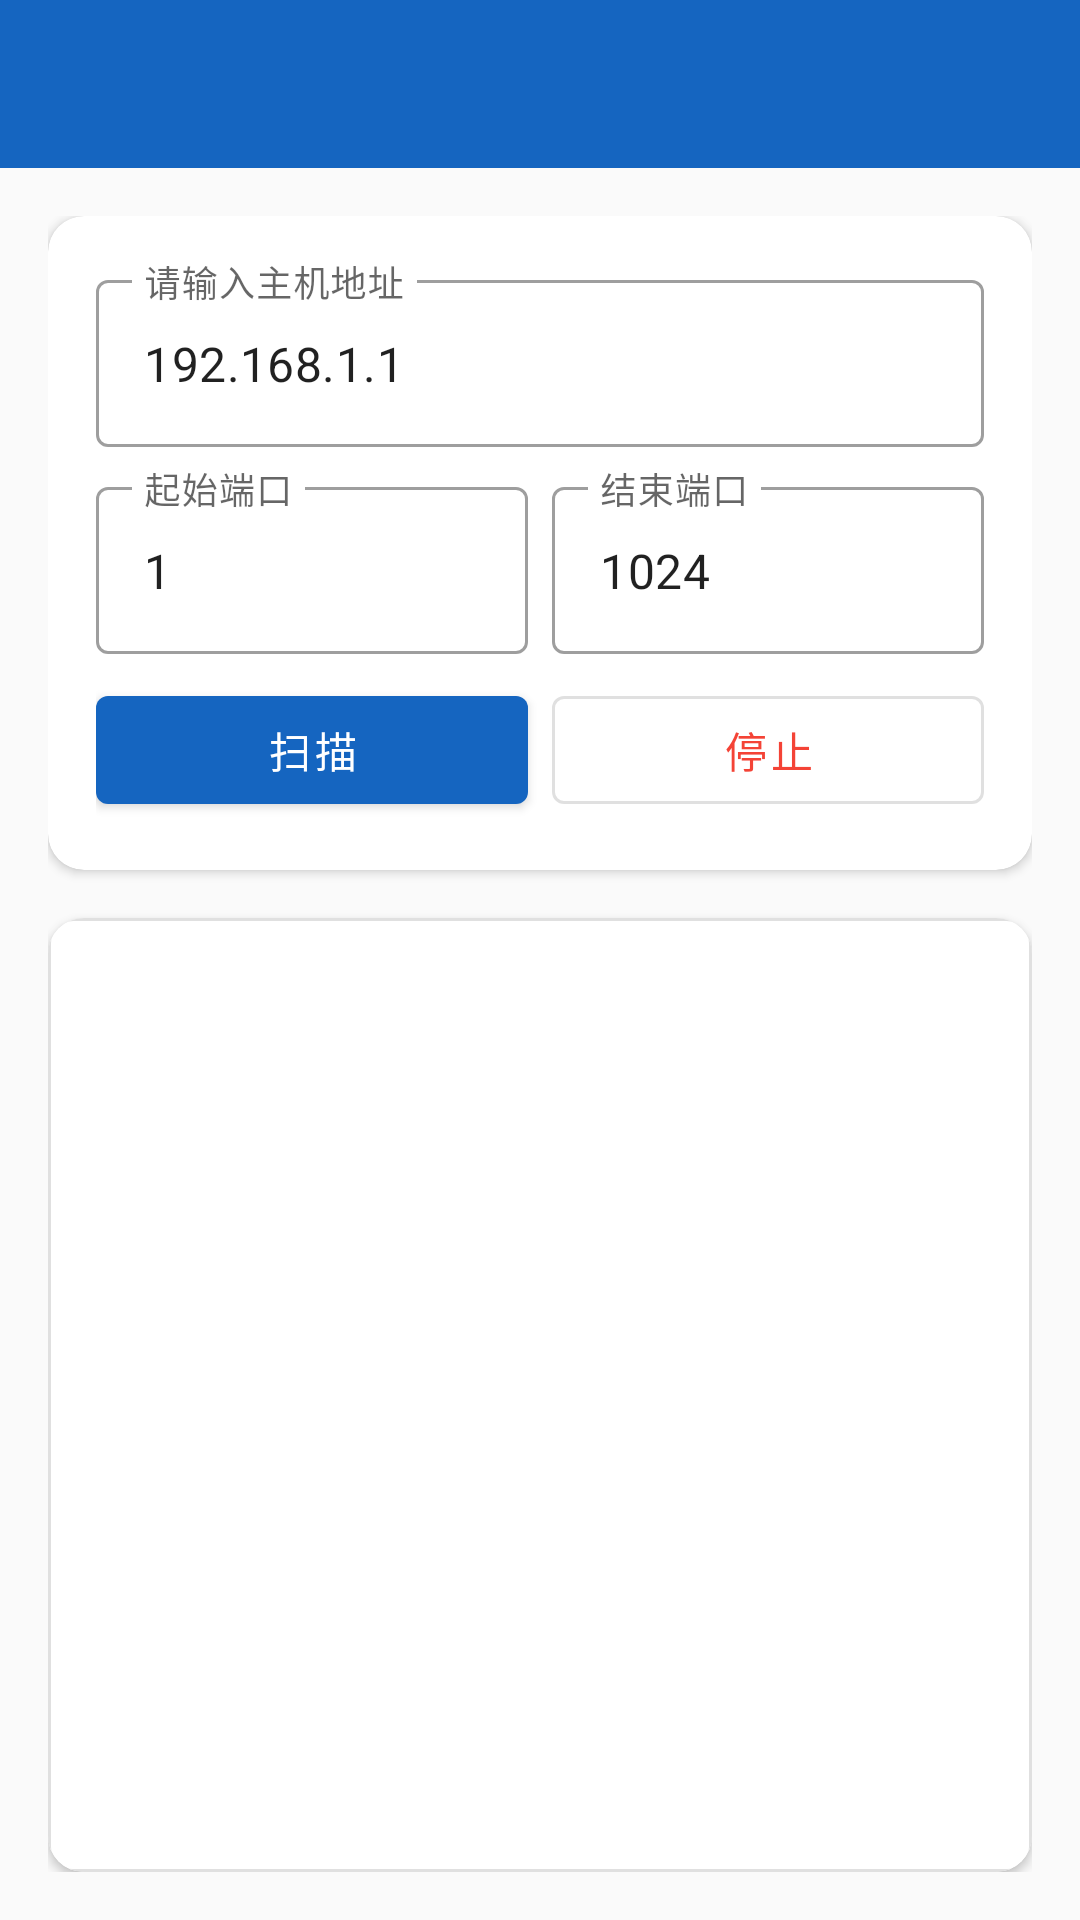

This screen was rendered from an Android layout file. Write that file and the resources it references.
<!-- AndroidManifest.xml: application theme Theme.NetDebugger -->
<!-- res/layout/activity_port_scan.xml -->
<?xml version="1.0" encoding="utf-8"?>
<LinearLayout xmlns:android="http://schemas.android.com/apk/res/android"
    android:layout_width="match_parent"
    android:layout_height="match_parent"
    android:background="@color/background"
    android:orientation="vertical">

    <com.google.android.material.appbar.MaterialToolbar
        android:id="@+id/toolbar"
        android:layout_width="match_parent"
        android:layout_height="wrap_content"
        android:background="@color/toolbar_background"
        app:titleTextColor="@android:color/white"
        app:navigationIcon="@drawable/ic_back"
        xmlns:app="http://schemas.android.com/apk/res-auto" />

    <LinearLayout
        android:layout_width="match_parent"
        android:layout_height="0dp"
        android:layout_weight="1"
        android:orientation="vertical"
        android:padding="@dimen/margin_normal">

        <com.google.android.material.card.MaterialCardView
            android:layout_width="match_parent"
            android:layout_height="wrap_content"
            android:layout_marginBottom="@dimen/margin_normal"
            xmlns:app="http://schemas.android.com/apk/res-auto"
            app:cardCornerRadius="@dimen/card_corner_radius"
            app:cardElevation="@dimen/card_elevation">

            <LinearLayout
                android:layout_width="match_parent"
                android:layout_height="wrap_content"
                android:orientation="vertical"
                android:padding="@dimen/padding_large">

                <com.google.android.material.textfield.TextInputLayout
                    android:layout_width="match_parent"
                    android:layout_height="wrap_content"
                    android:hint="@string/hint_host"
                    style="@style/Widget.MaterialComponents.TextInputLayout.OutlinedBox">

                    <com.google.android.material.textfield.TextInputEditText
                        android:id="@+id/et_host"
                        android:layout_width="match_parent"
                        android:layout_height="wrap_content"
                        android:text="192.168.1.1" />

                </com.google.android.material.textfield.TextInputLayout>

                <LinearLayout
                    android:layout_width="match_parent"
                    android:layout_height="wrap_content"
                    android:orientation="horizontal"
                    android:layout_marginTop="@dimen/margin_small">

                    <com.google.android.material.textfield.TextInputLayout
                        android:layout_width="0dp"
                        android:layout_height="wrap_content"
                        android:layout_weight="1"
                        android:layout_marginEnd="@dimen/margin_small"
                        android:hint="@string/hint_start_port"
                        style="@style/Widget.MaterialComponents.TextInputLayout.OutlinedBox">

                        <com.google.android.material.textfield.TextInputEditText
                            android:id="@+id/et_start_port"
                            android:layout_width="match_parent"
                            android:layout_height="wrap_content"
                            android:inputType="number"
                            android:text="1" />

                    </com.google.android.material.textfield.TextInputLayout>

                    <com.google.android.material.textfield.TextInputLayout
                        android:layout_width="0dp"
                        android:layout_height="wrap_content"
                        android:layout_weight="1"
                        android:hint="@string/hint_end_port"
                        style="@style/Widget.MaterialComponents.TextInputLayout.OutlinedBox">

                        <com.google.android.material.textfield.TextInputEditText
                            android:id="@+id/et_end_port"
                            android:layout_width="match_parent"
                            android:layout_height="wrap_content"
                            android:inputType="number"
                            android:text="1024" />

                    </com.google.android.material.textfield.TextInputLayout>

                </LinearLayout>

                <LinearLayout
                    android:layout_width="match_parent"
                    android:layout_height="wrap_content"
                    android:orientation="horizontal"
                    android:layout_marginTop="@dimen/margin_small">

                    <com.google.android.material.button.MaterialButton
                        android:id="@+id/btn_scan"
                        android:layout_width="0dp"
                        android:layout_height="wrap_content"
                        android:layout_weight="1"
                        android:layout_marginEnd="@dimen/margin_small"
                        android:text="@string/btn_scan" />

                    <com.google.android.material.button.MaterialButton
                        android:id="@+id/btn_stop"
                        android:layout_width="0dp"
                        android:layout_height="wrap_content"
                        android:layout_weight="1"
                        style="@style/Widget.MaterialComponents.Button.OutlinedButton"
                        android:textColor="@color/error"
                        android:text="@string/btn_stop" />

                </LinearLayout>

                <ProgressBar
                    android:id="@+id/progress_bar"
                    style="?android:attr/progressBarStyleHorizontal"
                    android:layout_width="match_parent"
                    android:layout_height="wrap_content"
                    android:layout_marginTop="@dimen/margin_small"
                    android:visibility="gone" />

                <TextView
                    android:id="@+id/tv_progress"
                    android:layout_width="match_parent"
                    android:layout_height="wrap_content"
                    android:textSize="@dimen/text_small"
                    android:textColor="@color/text_secondary"
                    android:visibility="gone" />

            </LinearLayout>
        </com.google.android.material.card.MaterialCardView>

        <com.google.android.material.card.MaterialCardView
            android:layout_width="match_parent"
            android:layout_height="0dp"
            android:layout_weight="1"
            xmlns:app="http://schemas.android.com/apk/res-auto"
            app:cardCornerRadius="@dimen/card_corner_radius"
            app:cardElevation="@dimen/card_elevation">

            <androidx.recyclerview.widget.RecyclerView
                android:id="@+id/recycler_results"
                android:layout_width="match_parent"
                android:layout_height="match_parent"
                android:background="@drawable/bg_log_area"
                android:padding="@dimen/padding_small"
                android:clipToPadding="false" />

        </com.google.android.material.card.MaterialCardView>

    </LinearLayout>

</LinearLayout>
<!-- resources referenced by this layout -->
<resources>
  <color name="background">#FAFAFA</color>
  <color name="error">#F44336</color>
  <color name="text_secondary">#757575</color>
  <color name="toolbar_background">#1565C0</color>
  <dimen name="card_corner_radius">12dp</dimen>
  <dimen name="card_elevation">2dp</dimen>
  <dimen name="margin_normal">16dp</dimen>
  <dimen name="margin_small">8dp</dimen>
  <dimen name="padding_large">16dp</dimen>
  <dimen name="padding_small">8dp</dimen>
  <dimen name="text_small">12sp</dimen>
  <!-- drawable bg_log_area (drawable) -->
  <?xml version="1.0" encoding="utf-8"?>
  <shape xmlns:android="http://schemas.android.com/apk/res/android"
      android:shape="rectangle">
      <solid android:color="@color/surface" />
      <corners android:radius="8dp" />
      <stroke android:width="1dp" android:color="@color/divider" />
      <padding android:left="8dp" android:top="8dp" android:right="8dp" android:bottom="8dp" />
  </shape>
  <string name="btn_scan">扫描</string>
  <string name="btn_stop">停止</string>
  <string name="hint_end_port">结束端口</string>
  <string name="hint_host">请输入主机地址</string>
  <string name="hint_start_port">起始端口</string>
  <style name="Theme.NetDebugger" parent="Theme.MaterialComponents.DayNight.NoActionBar">
          <item name="colorPrimary">@color/primary</item>
          <item name="colorPrimaryDark">@color/primary_dark</item>
          <item name="colorPrimaryVariant">@color/primary_variant</item>
          <item name="colorAccent">@color/accent</item>
          <item name="colorSurface">@color/surface</item>
          <item name="android:colorBackground">@color/background</item>
          <item name="android:windowBackground">@color/background</item>
          <item name="android:statusBarColor">@color/primary_dark</item>
          <item name="android:navigationBarColor">@color/surface</item>
      </style>
  <color name="surface">#FFFFFF</color>
  <color name="divider">#E0E0E0</color>
  <color name="primary">#1565C0</color>
  <color name="primary_dark">#0D47A1</color>
  <color name="primary_variant">#1976D2</color>
  <color name="accent">#00BCD4</color>
</resources>
